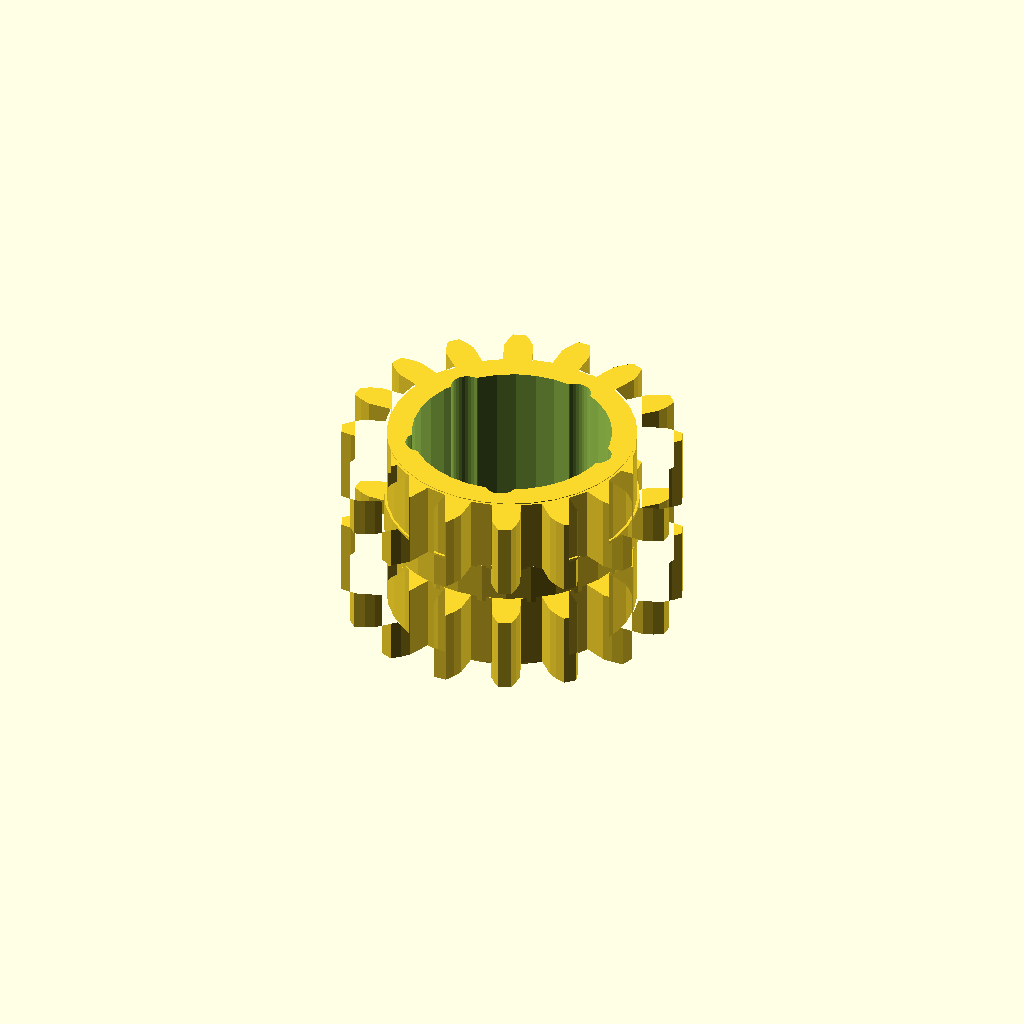
Cell 1: rendered with the file's own defaults.
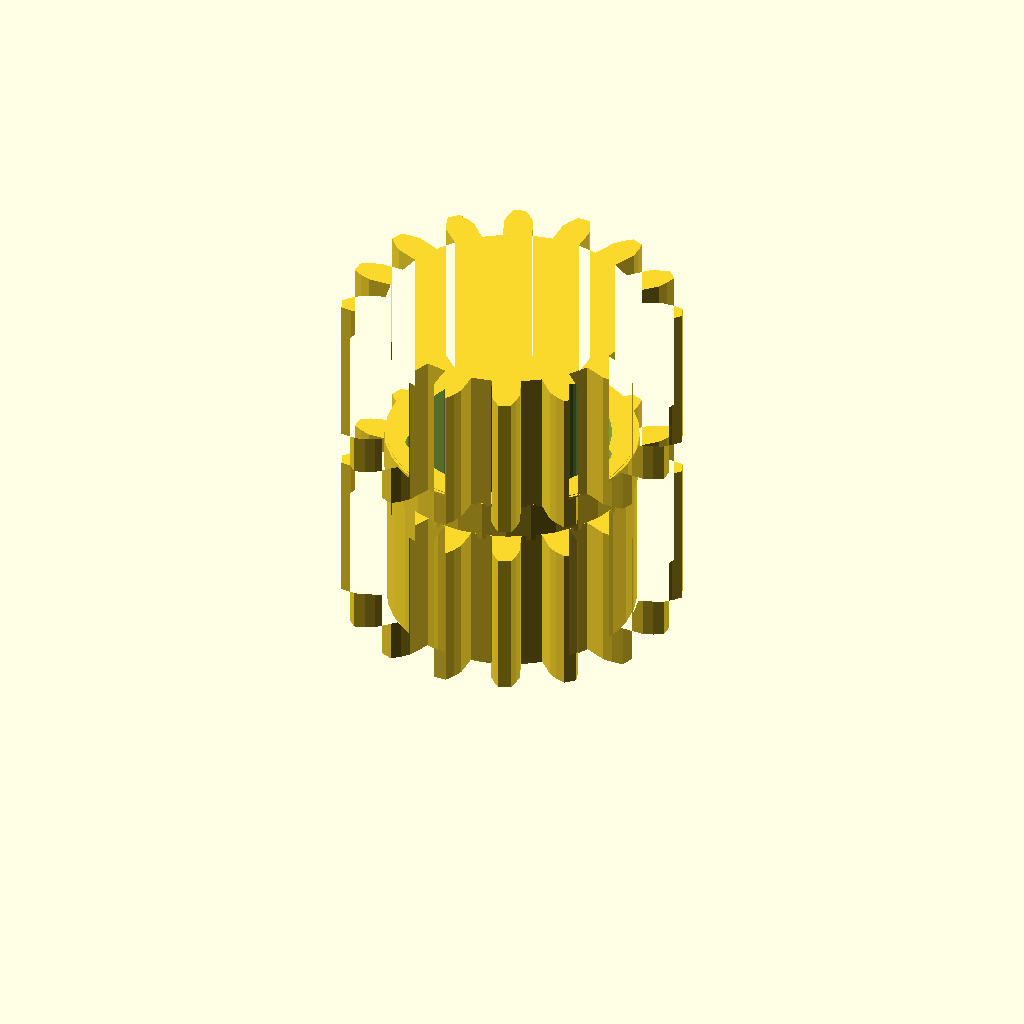
Cell 2: the same model with band_h = 24.
All cells are drawn from one camera (rotation 55°, 0°, 25°, orthographic, colour scheme Cornfield), so only the parameter changes between them.
The OpenSCAD source (optional_data/data/gen3/ringgears/part_0088.scad):
$fn = 32;

// ----------------------------------------------------------------------
// Two-module gear rim: z16 m3 and z16 m3, 30 mm wide
// ----------------------------------------------------------------------

// --- parameters (mm) ---
module_a = 3;             // first tooth module
teeth_a = 16;             // first band tooth count
module_b = 3;             // second tooth module
teeth_b = 16;             // second band tooth count
band_h = 12;              // height of one tooth band
web_t = 6;                // web thickness between the bands
total = 30;               // overall width over both bands
root_r = 20.25;           // root radius of the coarse band
hub_r = 19.88;            // hub radius
bore_d = 31.75;           // hub bore
hole_count = 5;           // lightening holes
hole_r = 14.62;           // lightening hole circle radius
hole_d = 5.06;            // lightening hole diameter

band_a = [[20.121, -2.283], [23.955, -2.334], [25.471, -1.792], [26.982, -0.998], [26.982, 0.998], [25.471, 1.792], [23.955, 2.334], [20.121, 2.283], [19.463, 5.591], [23.025, 7.011], [24.218, 8.092], [25.31, 9.403], [24.546, 11.248], [22.847, 11.403], [21.238, 11.324], [17.716, 9.809], [15.842, 12.613], [18.589, 15.288], [19.278, 16.744], [19.785, 18.373], [18.373, 19.785], [16.744, 19.278], [15.288, 18.589], [12.613, 15.842], [9.809, 17.716], [11.324, 21.238], [11.403, 22.847], [11.248, 24.546], [9.403, 25.31], [8.092, 24.218], [7.011, 23.025], [5.591, 19.463], [2.283, 20.121], [2.334, 23.955], [1.792, 25.471], [0.998, 26.982], [-0.998, 26.982], [-1.792, 25.471], [-2.334, 23.955], [-2.283, 20.121], [-5.591, 19.463], [-7.011, 23.025], [-8.092, 24.218], [-9.403, 25.31], [-11.248, 24.546], [-11.403, 22.847], [-11.324, 21.238], [-9.809, 17.716], [-12.613, 15.842], [-15.288, 18.589], [-16.744, 19.278], [-18.373, 19.785], [-19.785, 18.373], [-19.278, 16.744], [-18.589, 15.288], [-15.842, 12.613], [-17.716, 9.809], [-21.238, 11.324], [-22.847, 11.403], [-24.546, 11.248], [-25.31, 9.403], [-24.218, 8.092], [-23.025, 7.011], [-19.463, 5.591], [-20.121, 2.283], [-23.955, 2.334], [-25.471, 1.792], [-26.982, 0.998], [-26.982, -0.998], [-25.471, -1.792], [-23.955, -2.334], [-20.121, -2.283], [-19.463, -5.591], [-23.025, -7.011], [-24.218, -8.092], [-25.31, -9.403], [-24.546, -11.248], [-22.847, -11.403], [-21.238, -11.324], [-17.716, -9.809], [-15.842, -12.613], [-18.589, -15.288], [-19.278, -16.744], [-19.785, -18.373], [-18.373, -19.785], [-16.744, -19.278], [-15.288, -18.589], [-12.613, -15.842], [-9.809, -17.716], [-11.324, -21.238], [-11.403, -22.847], [-11.248, -24.546], [-9.403, -25.31], [-8.092, -24.218], [-7.011, -23.025], [-5.591, -19.463], [-2.283, -20.121], [-2.334, -23.955], [-1.792, -25.471], [-0.998, -26.982], [0.998, -26.982], [1.792, -25.471], [2.334, -23.955], [2.283, -20.121], [5.591, -19.463], [7.011, -23.025], [8.092, -24.218], [9.403, -25.31], [11.248, -24.546], [11.403, -22.847], [11.324, -21.238], [9.809, -17.716], [12.613, -15.842], [15.288, -18.589], [16.744, -19.278], [18.373, -19.785], [19.785, -18.373], [19.278, -16.744], [18.589, -15.288], [15.842, -12.613], [17.716, -9.809], [21.238, -11.324], [22.847, -11.403], [24.546, -11.248], [25.31, -9.403], [24.218, -8.092], [23.025, -7.011], [19.463, -5.591]];
band_b = [[20.121, -2.283], [23.955, -2.334], [25.471, -1.792], [26.982, -0.998], [26.982, 0.998], [25.471, 1.792], [23.955, 2.334], [20.121, 2.283], [19.463, 5.591], [23.025, 7.011], [24.218, 8.092], [25.31, 9.403], [24.546, 11.248], [22.847, 11.403], [21.238, 11.324], [17.716, 9.809], [15.842, 12.613], [18.589, 15.288], [19.278, 16.744], [19.785, 18.373], [18.373, 19.785], [16.744, 19.278], [15.288, 18.589], [12.613, 15.842], [9.809, 17.716], [11.324, 21.238], [11.403, 22.847], [11.248, 24.546], [9.403, 25.31], [8.092, 24.218], [7.011, 23.025], [5.591, 19.463], [2.283, 20.121], [2.334, 23.955], [1.792, 25.471], [0.998, 26.982], [-0.998, 26.982], [-1.792, 25.471], [-2.334, 23.955], [-2.283, 20.121], [-5.591, 19.463], [-7.011, 23.025], [-8.092, 24.218], [-9.403, 25.31], [-11.248, 24.546], [-11.403, 22.847], [-11.324, 21.238], [-9.809, 17.716], [-12.613, 15.842], [-15.288, 18.589], [-16.744, 19.278], [-18.373, 19.785], [-19.785, 18.373], [-19.278, 16.744], [-18.589, 15.288], [-15.842, 12.613], [-17.716, 9.809], [-21.238, 11.324], [-22.847, 11.403], [-24.546, 11.248], [-25.31, 9.403], [-24.218, 8.092], [-23.025, 7.011], [-19.463, 5.591], [-20.121, 2.283], [-23.955, 2.334], [-25.471, 1.792], [-26.982, 0.998], [-26.982, -0.998], [-25.471, -1.792], [-23.955, -2.334], [-20.121, -2.283], [-19.463, -5.591], [-23.025, -7.011], [-24.218, -8.092], [-25.31, -9.403], [-24.546, -11.248], [-22.847, -11.403], [-21.238, -11.324], [-17.716, -9.809], [-15.842, -12.613], [-18.589, -15.288], [-19.278, -16.744], [-19.785, -18.373], [-18.373, -19.785], [-16.744, -19.278], [-15.288, -18.589], [-12.613, -15.842], [-9.809, -17.716], [-11.324, -21.238], [-11.403, -22.847], [-11.248, -24.546], [-9.403, -25.31], [-8.092, -24.218], [-7.011, -23.025], [-5.591, -19.463], [-2.283, -20.121], [-2.334, -23.955], [-1.792, -25.471], [-0.998, -26.982], [0.998, -26.982], [1.792, -25.471], [2.334, -23.955], [2.283, -20.121], [5.591, -19.463], [7.011, -23.025], [8.092, -24.218], [9.403, -25.31], [11.248, -24.546], [11.403, -22.847], [11.324, -21.238], [9.809, -17.716], [12.613, -15.842], [15.288, -18.589], [16.744, -19.278], [18.373, -19.785], [19.785, -18.373], [19.278, -16.744], [18.589, -15.288], [15.842, -12.613], [17.716, -9.809], [21.238, -11.324], [22.847, -11.403], [24.546, -11.248], [25.31, -9.403], [24.218, -8.092], [23.025, -7.011], [19.463, -5.591]];

difference() {
  union() {
    /* tooth band A, overlapping the web by 0.4 mm */
    linear_extrude(height = band_h + 0.4) polygon(band_a);
    /* web */
    translate([0, 0, band_h - 0.4]) cylinder(h = web_t + 0.8, d = 2 * root_r);
    /* tooth band B */
    translate([0, 0, band_h + web_t]) linear_extrude(height = band_h + 0.4) polygon(band_b);
    /* hub */
    translate([0, 0, -0.5]) cylinder(h = total + 1.0, d = 2 * hub_r);
  }
  /* bore */
  translate([0, 0, -2.5]) cylinder(h = total + 5, d = bore_d);
  /* lightening holes through the web */
  for (i = [0 : hole_count - 1]) {
    a = i * 360 / hole_count;
    translate([hole_r * cos(a), hole_r * sin(a), -2.5]) cylinder(h = total + 5, d = hole_d);
  }
}
Parameter table extracted from the source (name, type, default, range or options):
module_a: number, default 3
teeth_a: number, default 16
module_b: number, default 3
teeth_b: number, default 16
band_h: number, default 12
web_t: number, default 6
total: number, default 30
root_r: number, default 20.25
hub_r: number, default 19.88
bore_d: number, default 31.75
hole_count: number, default 5
hole_r: number, default 14.62
hole_d: number, default 5.06
